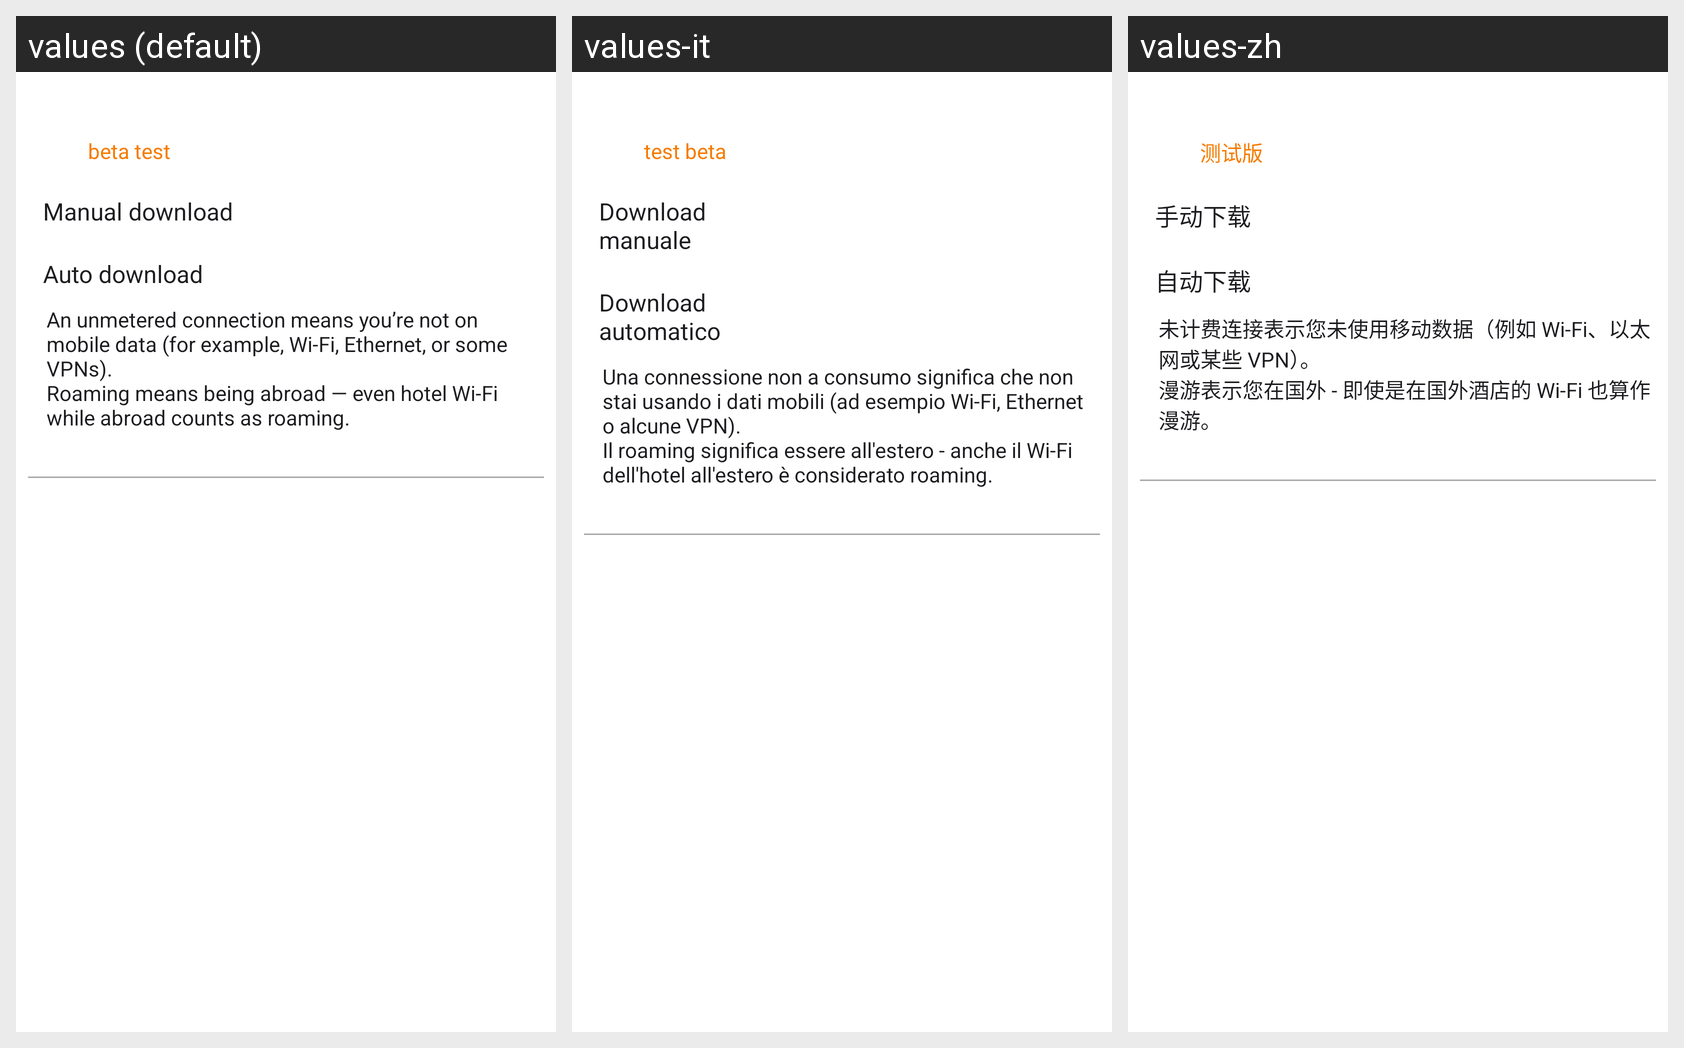

Translations of the strings shown on this Android screen, per locale in the grid:
Android screen res/layout/fragment_network_settings.xml rendered under 3 locales, left to right: values (default), values-it, values-zh. Device: Nexus 5 (rendered at 1080×1920; each locale shown at half size, 540×960, under a caption strip naming it); theme Theme.BookPlayer.
Other locales in the repository, not shown: values-ar, values-de, values-es, values-hi, values-pt, values-ru.
Strings drawn on this screen, with the default value and each locale's value (text and hints the layout hard-codes, and strings that could not be matched under every locale, appear in the picture but are not listed):

beta_test
  values: beta test
  values-it: test beta
  values-zh: 测试版

option_download_user_title
  values: Manual download
  values-it: Download manuale
  values-zh: 手动下载

option_download_auto_title
  values: Auto download
  values-it: Download automatico
  values-zh: 自动下载

option_network_preference_subtext
  values: An unmetered connection means you’re not on mobile data (for example, Wi-Fi, Ethernet, or some VPNs).
      Roaming means being abroad — even hotel Wi-Fi while abroad counts as roaming.
  values-it: Una connessione non a consumo significa che non stai usando i dati mobili (ad esempio Wi-Fi, Ethernet o alcune VPN).
      Il roaming significa essere all'estero - anche il Wi-Fi dell'hotel all'estero è considerato roaming.
  values-zh: 未计费连接表示您未使用移动数据（例如 Wi-Fi、以太网或某些 VPN）。
      漫游表示您在国外 - 即使是在国外酒店的 Wi-Fi 也算作漫游。
